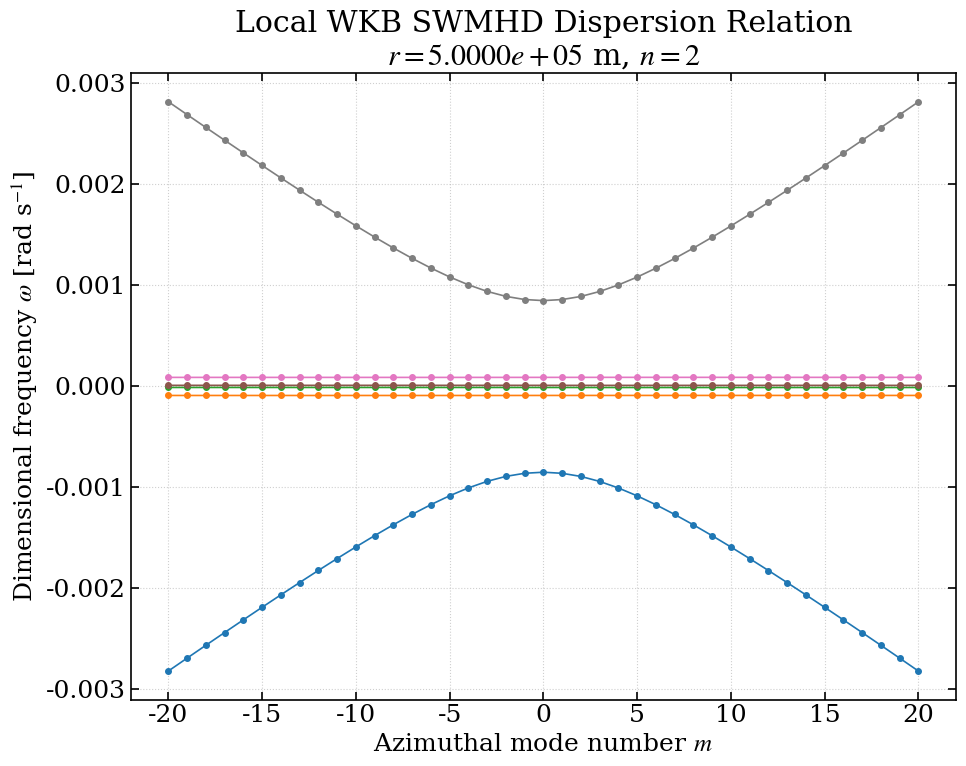
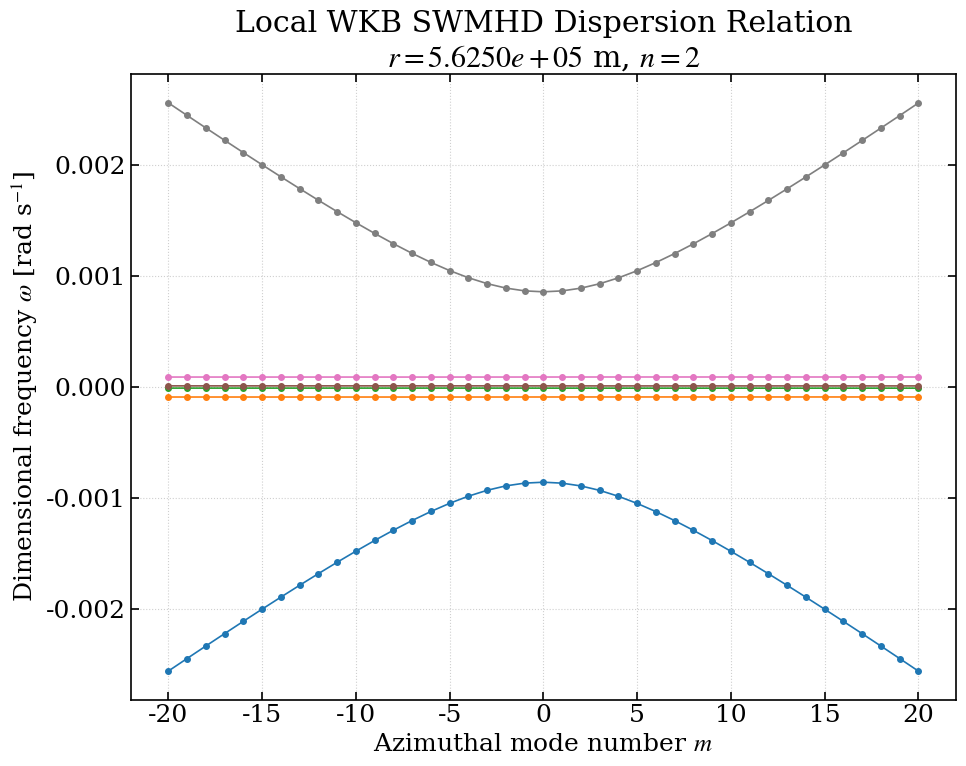
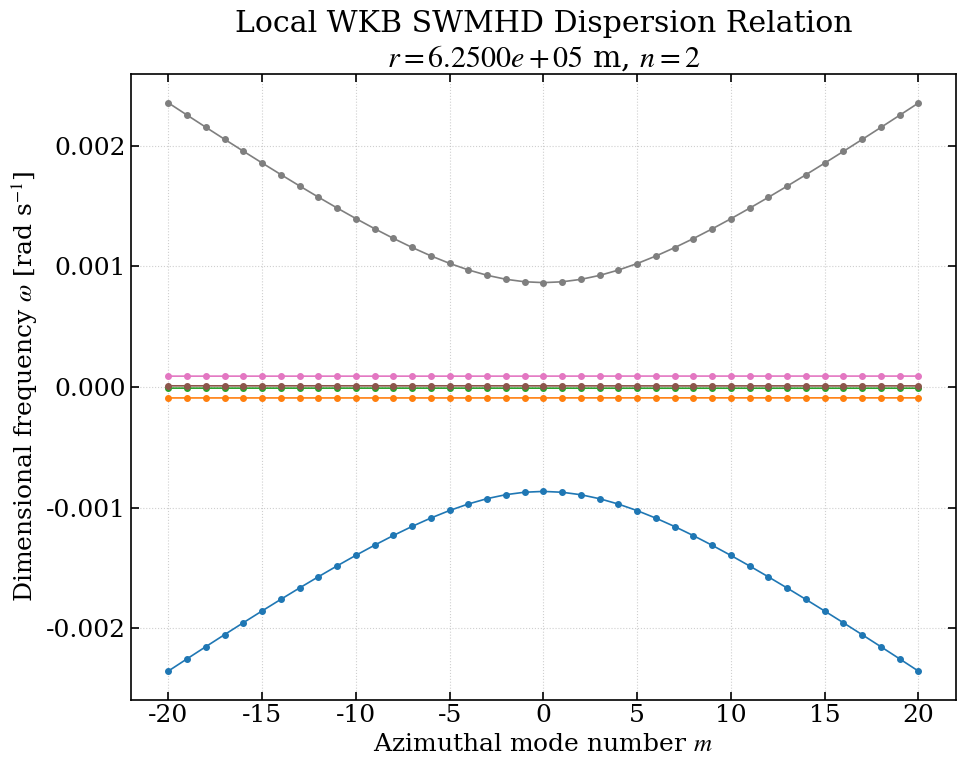
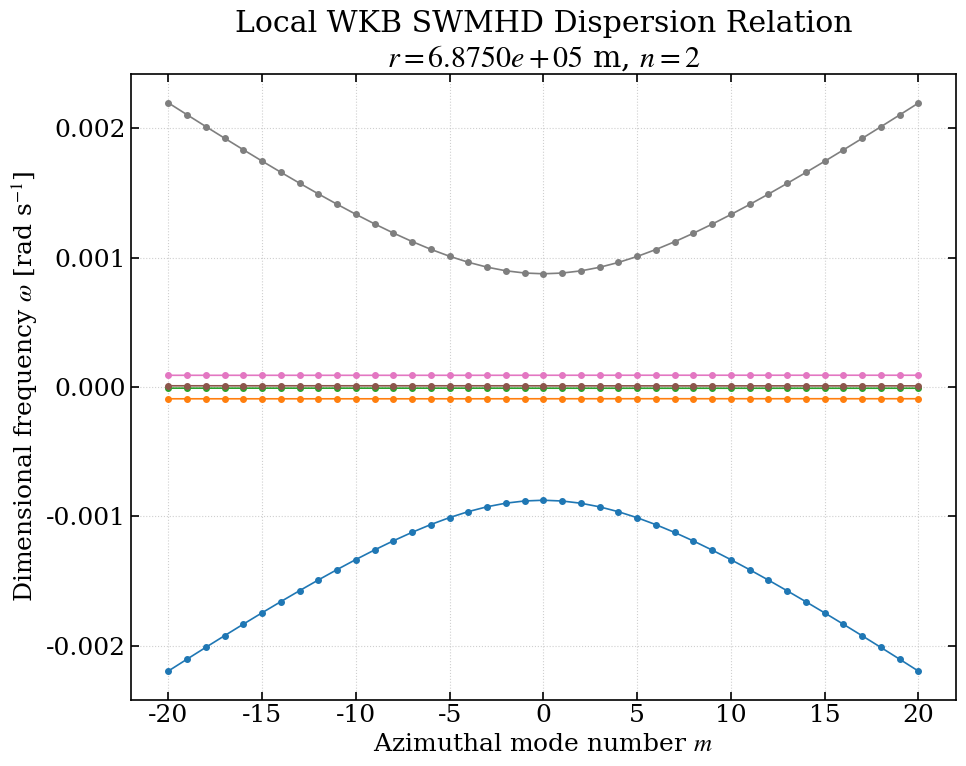
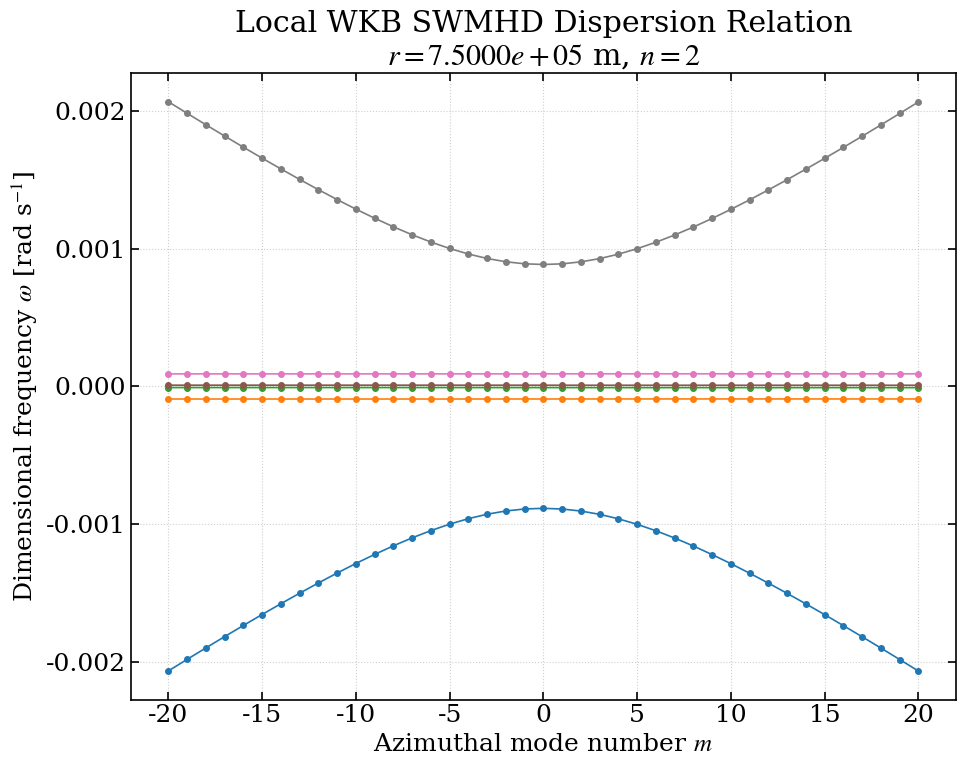
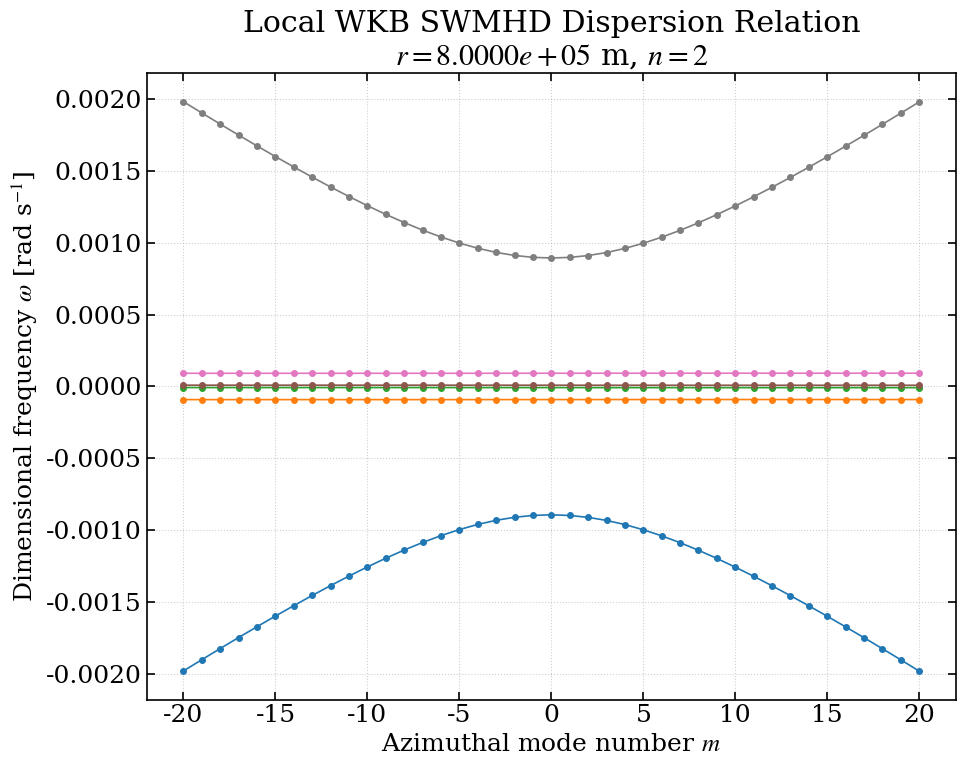
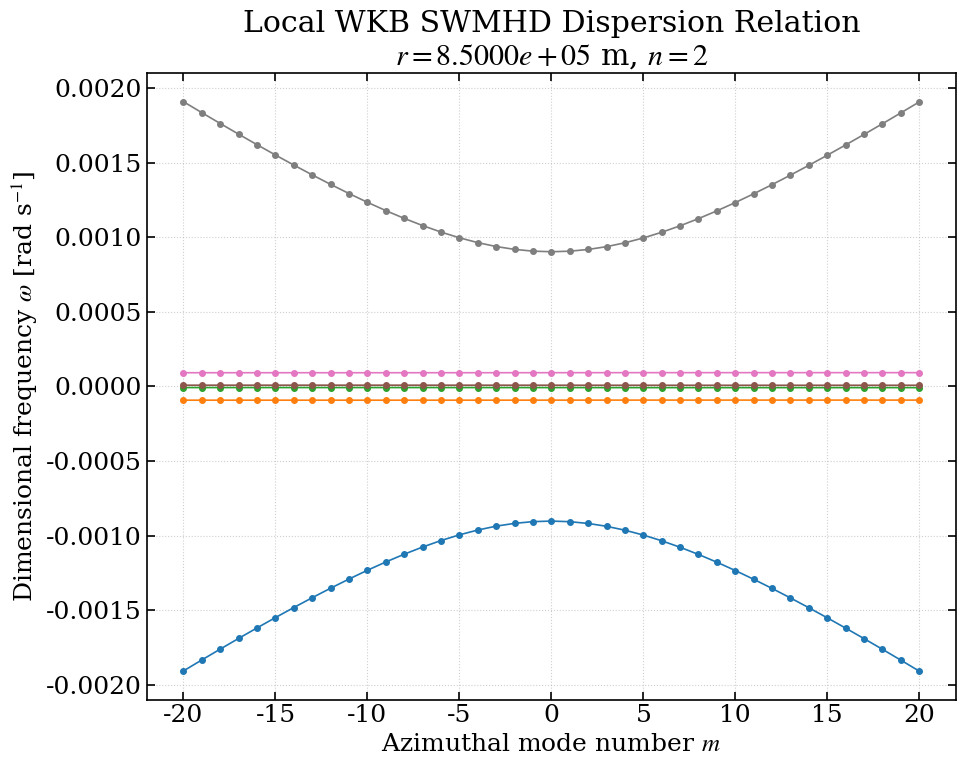
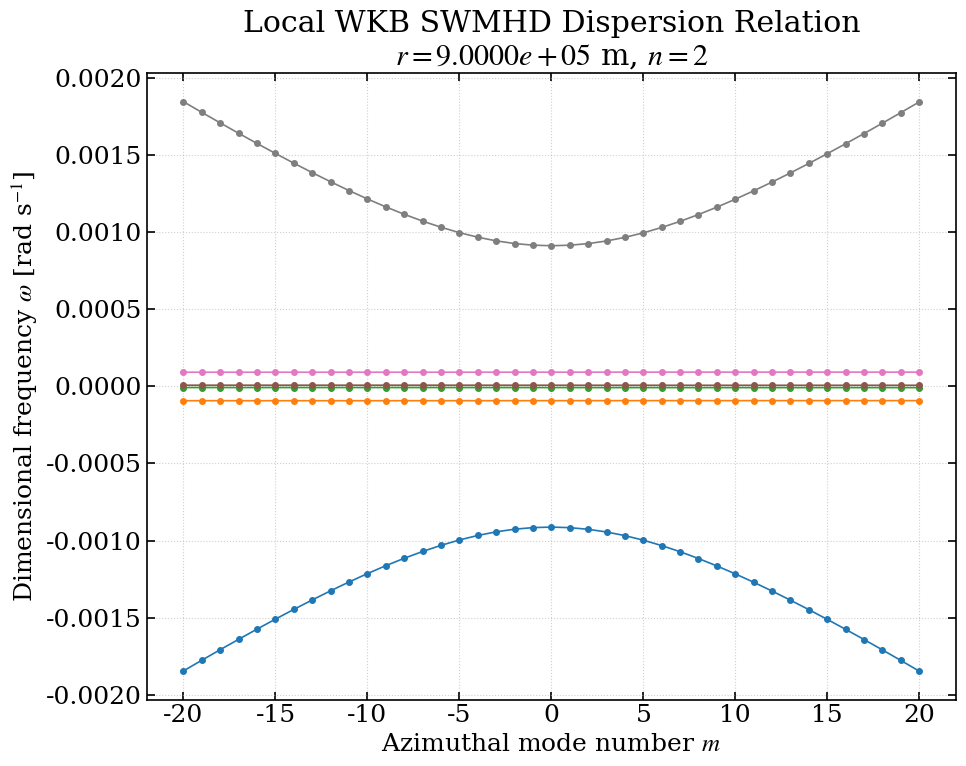
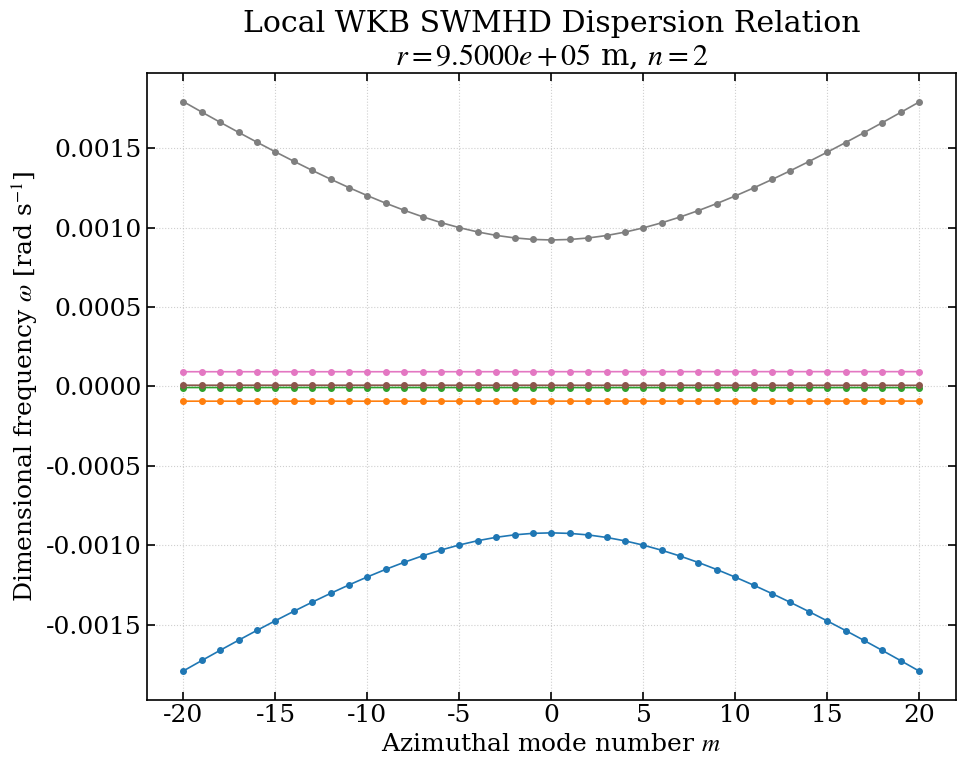
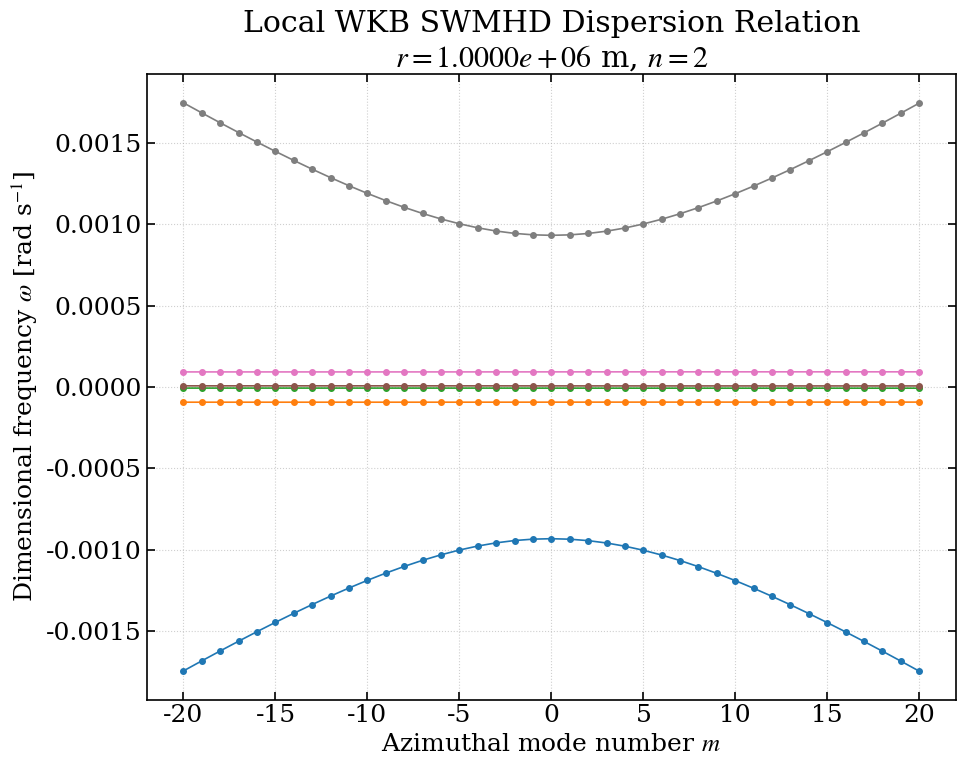

The matplotlib source for these figures, in order:
import os
import numpy as np
import matplotlib.pyplot as plt
import csv

# Publication-ready matplotlib settings
plt.rcParams.update({
    'font.family': 'serif',
    'mathtext.fontset': 'stix',
    'font.size': 18,
    'axes.linewidth': 1.2,
    'xtick.direction': 'in',
    'ytick.direction': 'in',
    'xtick.top': True,
    'ytick.right': True,
    'xtick.major.size': 6,
    'xtick.major.width': 1.2,
    'ytick.major.size': 6,
    'ytick.major.width': 1.2,
})

# Input parameters
Omega = 0.5e-4       # Rotation rate [rad/s]
H0    = 500.0        # Reference depth [m]
g     = 9.81         # Gravitational acceleration [m/s^2]
B0    = 5e-4         # External vertical magnetic field [T]
rho0  = 1000.0       # Density [kg/m^3]
C     = 0.0          # Radial gravity constant [m^3/s^2]

r1    = 0.5e6        # Inner radius [m]
r2    = 1.0e6        # Outer radius [m]
r0    = 0.5 * (r1 + r2)

f     = 2.0 * Omega   # Coriolis parameter [rad/s]
n     = 2

mu0   = 4.0 * np.pi * 1e-7
ROOT_TOL = 1e-10

M_MIN = -20
M_MAX = 20
m_values = np.arange(M_MIN, M_MAX + 1)

OUTPUT_DIR = "outputs"
os.makedirs(OUTPUT_DIR, exist_ok=True)

def H_eq(r):
    return (
        H0
        + Omega**2 / (2.0 * g) * (r**2 - r0**2)
        + C / g * (1.0/r - 1.0/r0)
    )

def Q(r):
    return Omega**2 * r - C / r**2

def dH_eq_dr(r):
    return Q(r) / g

def omega_A2(r):
    H = H_eq(r)
    return B0**2 / (mu0 * rho0 * H**2)

def kappa_squared(m, r):
    kr = n * np.pi / (r2 - r1)
    return kr**2 + (m**2 / r**2)

def polynomial_coefficients(m, r, kappa_sq):
    H = H_eq(r)
    Q_r = Q(r)
    wA2 = omega_A2(r)

    A8 = 1.0
    A7 = 0.0

    A6 = (
        4.0 * wA2
        - 2.0 * f**2
        - kappa_sq * g * H
    )

    A5 = (
        m * f * Q_r / r
    )

    A4 = (
        6.0 * wA2**2
        - 4.0 * f**2 * wA2
        + f**4
        - kappa_sq * g * H * (3.0 * wA2 - f**2)
    )

    A3 = (
        m * f * Q_r / r
        * (6.0 * wA2 - f**2)
    )

    A2 = (
        4.0 * wA2**3
        - 2.0 * f**2 * wA2**2
        - kappa_sq * g * H * (3.0 * wA2**2 - f**2 * wA2)
    )

    A1 = (
        5.0 * m * f * Q_r * wA2**2 / r
    )

    A0 = (
        wA2**4
        - kappa_sq * g * H * wA2**3
    )

    return np.array([A8, A7, A6, A5, A4, A3, A2, A1, A0], dtype=float)

def dimensionless_coefficients(m, r, kappa_sq):
    A = polynomial_coefficients(m, r, kappa_sq)
    scale = 2.0 * Omega
    hat_A = np.zeros(9)
    for i in range(9):
        hat_A[i] = A[i] / (scale ** i)
    return hat_A

def solve_roots(m, r, kappa_sq):
    hat_A = dimensionless_coefficients(m, r, kappa_sq)
    hat_omega_roots = np.roots(hat_A)
    omega_roots = hat_omega_roots * (2.0 * Omega)
    return omega_roots

def check_consistency(m, r, omega):
    """
    Evaluates original WKB dispersion relation kappa^2 - (W1 + W2 + W3) at computed root omega.
    Returns residual.
    """
    H = H_eq(r)
    Q_r = Q(r)
    wA2 = omega_A2(r)
    kappa_sq = kappa_squared(m, r)

    if np.abs(omega) < 1e-30:
        return np.nan

    omega_star = omega + wA2 / omega

    if np.abs(omega_star**2 - f**2) < 1e-30 or np.abs(omega_star) < 1e-30:
        return np.nan

    W1 = (omega * (omega_star**2 - f**2)) / (g * H * omega_star)
    W2 = (m * f * Q_r) / (r * g * H * omega_star)
    W3 = (4.0 * m * f * B0**2 * Q_r) / (r * mu0 * rho0 * omega * g * (H**3) * (omega_star**2 - f**2))

    residual = np.abs(kappa_sq - (W1 + W2 + W3))
    return residual

def build_radial_grid():
    left = np.linspace(r1, r0, 5)
    right = np.linspace(r0, r2, 6)[1:]
    return np.concatenate((left, right))

def validate_parameters():
    if r1 <= 0:
        raise ValueError("r1 must be greater than 0")
    if r2 <= r1:
        raise ValueError("r2 must be greater than r1")
    if rho0 <= 0:
        raise ValueError("rho0 must be greater than 0")
    if g <= 0:
        raise ValueError("g must be greater than 0")
    if mu0 <= 0:
        raise ValueError("mu0 must be greater than 0")

    r_vals = build_radial_grid()
    for r in r_vals:
        if H_eq(r) <= 0:
            raise ValueError(f"H_eq at r={r} is non-positive: {H_eq(r)}")

def compute_dispersion():
    validate_parameters()
    r_values = build_radial_grid()

    # Check assertions for radial grid
    assert len(r_values) == 10
    assert np.isclose(r_values[0], r1)
    assert np.any(np.isclose(r_values, r0))
    assert np.isclose(r_values[-1], r2)
    assert len(np.unique(r_values)) == 10

    results = {}
    max_residual = 0.0

    for r in r_values:
        results[r] = {
            'm_vals': m_values,
            'roots': [],          # List of 8 roots for each m
            'residuals': [],      # List of residuals for each root for each m
            'branch_data': np.zeros((8, len(m_values))) # For plotting real branches
        }

        for m_idx, m in enumerate(m_values):
            kappa_sq = kappa_squared(m, r)
            roots = solve_roots(m, r, kappa_sq)

            # Sort roots by real part, then imaginary part
            roots_sorted = sorted(roots, key=lambda x: (x.real, x.imag))
            results[r]['roots'].append(roots_sorted)

            m_res = []
            for branch_idx, root in enumerate(roots_sorted):
                # Evaluate residual for consistency check
                res = check_consistency(m, r, root)
                m_res.append(res)
                if not np.isnan(res):
                    max_residual = max(max_residual, res)

                # Check if real under ROOT_TOL
                if np.abs(root.imag) < ROOT_TOL:
                    results[r]['branch_data'][branch_idx, m_idx] = root.real
                else:
                    results[r]['branch_data'][branch_idx, m_idx] = np.nan

            results[r]['residuals'].append(m_res)

    return results, max_residual

def plot_dispersion(results):
    r_values = build_radial_grid()
    for r in r_values:
        fig, ax = plt.subplots(figsize=(10, 8))

        branch_data = results[r]['branch_data']
        for b_idx in range(8):
            ax.plot(
                m_values,
                branch_data[b_idx, :],
                marker='o',
                markersize=4,
                linewidth=1.2,
                label=f"Branch {b_idx + 1}" if r == r_values[0] else ""  # Label first plot's branches for reference
            )

        ax.set_xlabel("Azimuthal mode number $m$")
        ax.set_ylabel(r"Dimensional frequency $\omega$ [rad s$^{-1}$]")
        ax.set_title(f"Local WKB SWMHD Dispersion Relation\n$r = {r:.4e}$ m, $n = {n}$")
        ax.grid(True, linestyle=':', alpha=0.6)

        # Format axes ticks
        ax.xaxis.set_major_locator(plt.MaxNLocator(integer=True))

        plt.tight_layout()
        filename = os.path.join(OUTPUT_DIR, f"dispersion_r_{r:.4e}.png")
        plt.savefig(filename, dpi=300)
        plt.close()

def save_results(results, max_residual):
    r_values = build_radial_grid()

    # 1. Save summary CSV
    csv_filename = os.path.join(OUTPUT_DIR, "dispersion_summary.csv")
    with open(csv_filename, 'w', newline='') as f_csv:
        writer = csv.writer(f_csv)
        writer.writerow([
            "r [m]", "m", "root_index", "omega_real [rad/s]", "omega_imag [rad/s]", "omega_hat_real", "omega_hat_imag", "is_real"
        ])
        for r in r_values:
            for m_idx, m in enumerate(m_values):
                roots = results[r]['roots'][m_idx]
                for root_idx, rt in enumerate(roots):
                    is_real = np.abs(rt.imag) < ROOT_TOL
                    omega_hat = rt / (2.0 * Omega)
                    writer.writerow([
                        r, m, root_idx, rt.real, rt.imag, omega_hat.real, omega_hat.imag, int(is_real)
                    ])

    # 2. Save NPZ for complete root data structure
    npz_filename = os.path.join(OUTPUT_DIR, "dispersion_data.npz")
    npz_dict = {}
    for r_idx, r in enumerate(r_values):
        # Convert list of roots (complex array) to numpy array of shape (len(m_values), 8)
        roots_arr = np.array(results[r]['roots'])
        npz_dict[f"roots_r_{r_idx}"] = roots_arr
    npz_dict["r_values"] = r_values
    npz_dict["m_values"] = m_values
    np.savez(npz_filename, **npz_dict)

    # 3. Save diagnostic and verification report
    report_filename = os.path.join(OUTPUT_DIR, "diagnostic_report.txt")
    with open(report_filename, 'w') as f_rep:
        f_rep.write("======================================================================\n")
        f_rep.write("             WKB SWMHD LOCAL DISPERSION SOLVER REPORT\n")
        f_rep.write("======================================================================\n\n")
        f_rep.write("1. Input Parameters:\n")
        f_rep.write(f"   Rotation rate Omega = {Omega} rad/s\n")
        f_rep.write(f"   Reference depth H0 = {H0} m\n")
        f_rep.write(f"   Gravitational acceleration g = {g} m/s^2\n")
        f_rep.write(f"   External vertical magnetic field B0 = {B0} T\n")
        f_rep.write(f"   Density rho0 = {rho0} kg/m^3\n")
        f_rep.write(f"   Radial gravity constant C = {C} m^3/s^2\n")
        f_rep.write(f"   Inner radius r1 = {r1} m\n")
        f_rep.write(f"   Outer radius r2 = {r2} m\n")
        f_rep.write(f"   Reference radius r0 = {r0} m\n")
        f_rep.write(f"   Coriolis parameter f = {f} rad/s\n")
        f_rep.write(f"   Radial mode index n = {n}\n")
        f_rep.write(f"   Permeability of free space mu0 = {mu0} H/m\n")
        f_rep.write(f"   Root tolerance ROOT_TOL = {ROOT_TOL}\n\n")

        f_rep.write("2. Radial Point Diagnostics:\n")
        f_rep.write(f"{'Radius [m]':<15}{'H_eq [m]':<15}{'H_eq_prime':<15}{'Q(r)':<15}{'omega_A^2 [s^-2]':<15}\n")
        f_rep.write("-" * 75 + "\n")
        for r in r_values:
            H = H_eq(r)
            Hp = dH_eq_dr(r)
            Qr = Q(r)
            wA2 = omega_A2(r)
            f_rep.write(f"{r:<15.4e}{H:<15.4f}{Hp:<15.4e}{Qr:<15.4e}{wA2:<15.4e}\n")
        f_rep.write("\n")

        f_rep.write("3. Solver and Verification Metrics:\n")
        f_rep.write(f"   Total grid points: {len(r_values)}\n")
        f_rep.write(f"   m range: [{M_MIN}, {M_MAX}]\n")

        # Count real vs complex roots
        total_real = 0
        total_complex = 0
        for r in r_values:
            for m_idx in range(len(m_values)):
                roots = results[r]['roots'][m_idx]
                for rt in roots:
                    if np.abs(rt.imag) < ROOT_TOL:
                        total_real += 1
                    else:
                        total_complex += 1

        f_rep.write(f"   Total roots calculated: {total_real + total_complex}\n")
        f_rep.write(f"   Total numerically real roots: {total_real}\n")
        f_rep.write(f"   Total numerically complex roots: {total_complex}\n")
        f_rep.write(f"   Maximum original polynomial residual across all roots: {max_residual:.4e}\n")
        f_rep.write("======================================================================\n")

if __name__ == "__main__":
    print("Running WKB SWMHD Local Dispersion Relation Solver...")
    results, max_res = compute_dispersion()
    print("Saving figures and datasets...")
    plot_dispersion(results)
    save_results(results, max_res)
    print(f"Done! All outputs saved to '{OUTPUT_DIR}/'. Maximum residual: {max_res:.4e}")
